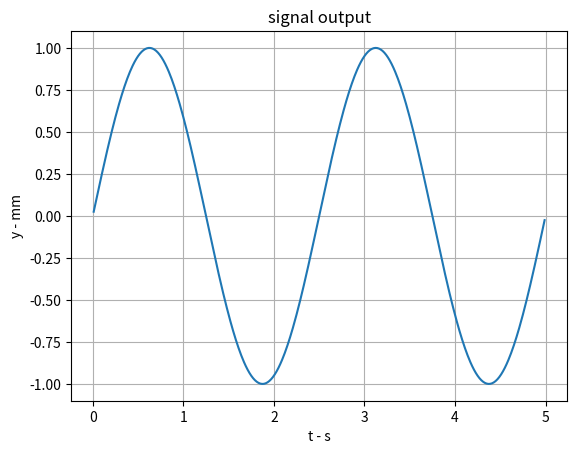

Write the Python code that produced this figure.
from matplotlib.pyplot import plot
import numpy as np

class signal_sin:
    """
    generate sin signal 

    Attributes:
        amp:
        period:
        center:
        w:
        t_sample:
        t_global:
        output:

    """
    def __init__(self, Amp, Period, Center, T_sample ):
        self.amp = Amp
        self.period = Period
        self.center = Center
        self.w = (2 * np.pi) / self.period
        self.t_sample = T_sample
        self.reset()

    def reset(self):
        """
        reset the signal to initial state   

        return:
            self.output:     
        """
        self.t_global = 0
        self.output = self.center 
        return self.output

    def step(self):
        """
        update the signal by one step of sampling time

        Args:

        Returns:
            self.output: updated signal output
        """
        self.t_global += self.t_sample
        self.output = self.center + self.amp * (np.sin(self.w * self.t_global))
        return self.output

    def get_t(self):
        """
        acquire the current global time of the signal

        returns:
            self.t_global: current global time 
        """
        return self.t_global

    def search(self,T_global):
        """
        search the signal value from a given global time

        Args:
            T_global: global time

        Returns:
            result: signal value of the given global time
        """
        result = self.center + self.amp * (np.sin(self.w * T_global))
        return result

# test 

if __name__ == "__main__":
    import matplotlib.pyplot as plt
    # define the parameters
    t_total = 5.0  # 5s in realtime
    t_sample = 0.01
    N_iter = int(t_total // t_sample) 

    # initialization

    signal = signal_sin(
        Amp= 1,
        Period= 2.5,
        Center= 0,
        T_sample=t_sample
    )

    plotMemory_output = np.zeros([N_iter, 1])
    plotMemory_time = np.zeros([N_iter, 1])

    for iter in range(N_iter):
        plotMemory_output[iter] = signal.step()
        plotMemory_time[iter] = signal.get_t()

    #plot

    #fig =plt.figure()
    #a=fig.add_axes([0,0,5,1])
    #a.plot(plotMemory_time,plotMemory_output)
    # plot
    fig, a = plt.subplots(1, 1)
    a.set_title("signal output")
    a.set_xlabel("t - s")
    a.set_ylabel("y - mm")
    a.plot(plotMemory_time, plotMemory_output)
    a.grid(True)
    plt.show()
